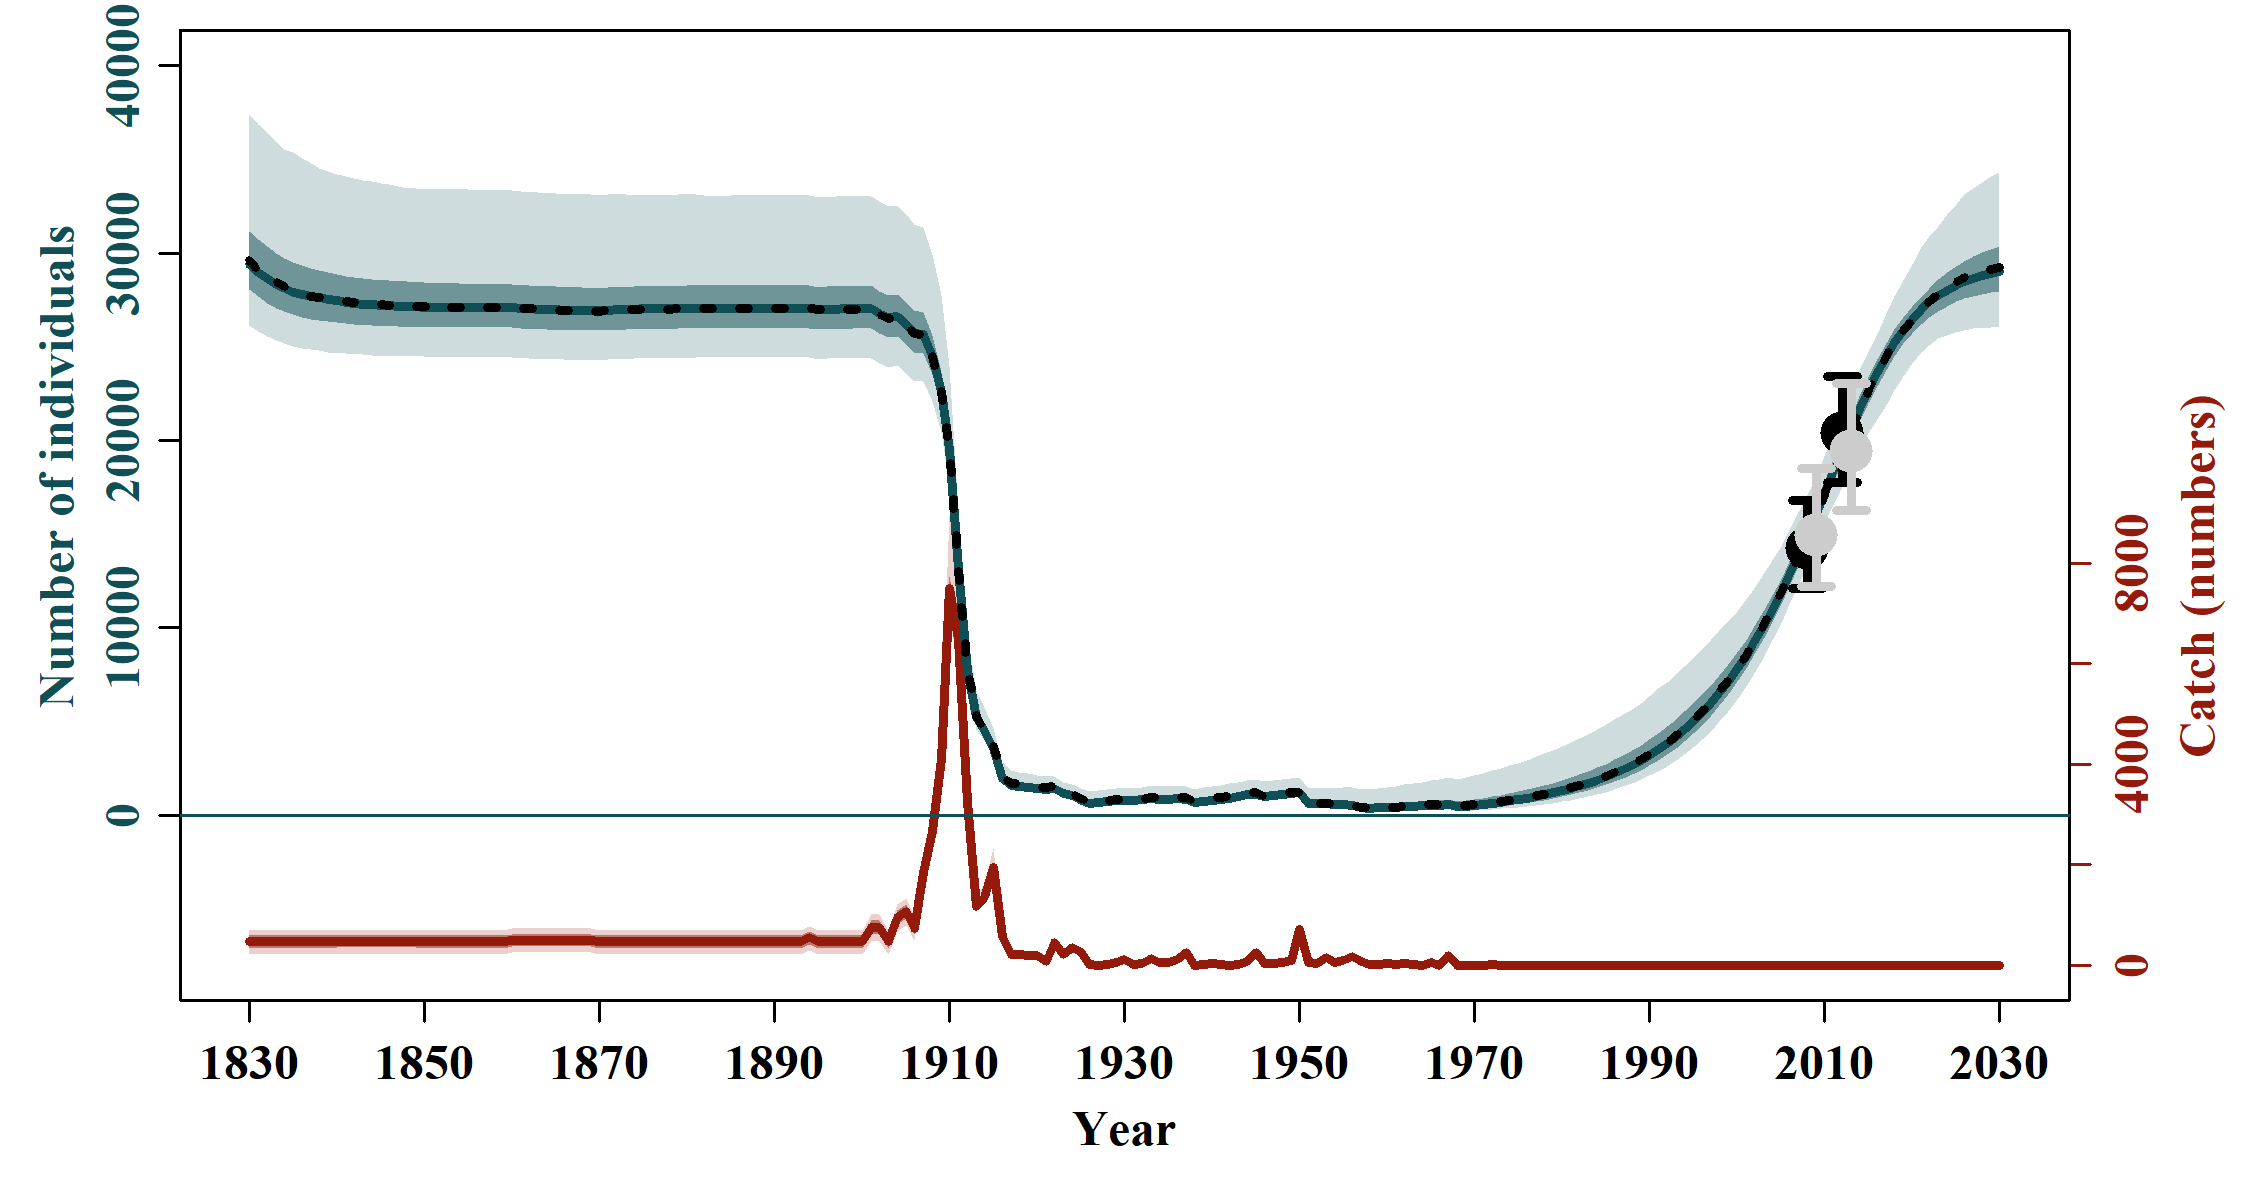

Data behind this chart, as committed beside it:
, N_1830, N_1831, N_1832, N_1833, N_1834, N_1835, N_1836, N_1837, N_1838, N_1839, N_1840, N_1841, N_1842, N_1843, N_1844, N_1845, N_1846, N_1847, N_1848, N_1849, N_1850, N_1851, N_1852
mean, 30000, 29542, 29181, 28892, 28658, 28466, 28307, 28176, 28066, 27973, 27895, 27824, 27764, 27712, 27668, 27629, 27597, 27568, 27543, 27522, 27503, 27491, 27481
median, 29394, 28984, 28644, 28317, 28105, 27916, 27803, 27692, 27615, 27539, 27456, 27386, 27326, 27283, 27249, 27219, 27197, 27177, 27153, 27139, 27131, 27129, 27124
2.5%PI, 26131, 25806, 25537, 25346, 25159, 25035, 24925, 24859, 24787, 24715, 24673, 24640, 24607, 24571, 24537, 24509, 24489, 24484, 24480, 24477, 24468, 24460, 24454
97.5%PI, 37407, 36901, 36473, 35969, 35532, 35356, 35048, 34791, 34542, 34363, 34193, 34101, 33993, 33900, 33814, 33743, 33678, 33565, 33459, 33442, 33430, 33427, 33424
5%PI, 26565, 26216, 25870, 25617, 25442, 25294, 25152, 25072, 25008, 24934, 24877, 24842, 24794, 24775, 24762, 24751, 24742, 24736, 24731, 24723, 24709, 24712, 24714
95%PI, 35574, 34928, 34546, 34116, 33801, 33596, 33397, 33196, 33117, 32955, 32808, 32672, 32583, 32461, 32346, 32243, 32198, 32176, 32125, 32117, 32070, 32071, 32028
min, 25075, 24854, 24679, 24550, 24455, 24384, 24330, 24242, 24162, 24099, 24049, 24005, 23970, 23943, 23921, 23903, 23889, 23878, 23869, 23862, 23856, 23857, 23857
max, 49211, 48621, 48068, 47550, 47063, 46603, 46170, 45759, 45370, 45000, 44648, 44308, 43983, 43673, 43376, 43125, 42985, 42854, 42731, 42615, 42506, 42407, 42315
n, 1000, 1000, 1000, 1000, 1000, 1000, 1000, 1000, 1000, 1000, 1000, 1000, 1000, 1000, 1000, 1000, 1000, 1000, 1000, 1000, 1000, 1000, 1000
